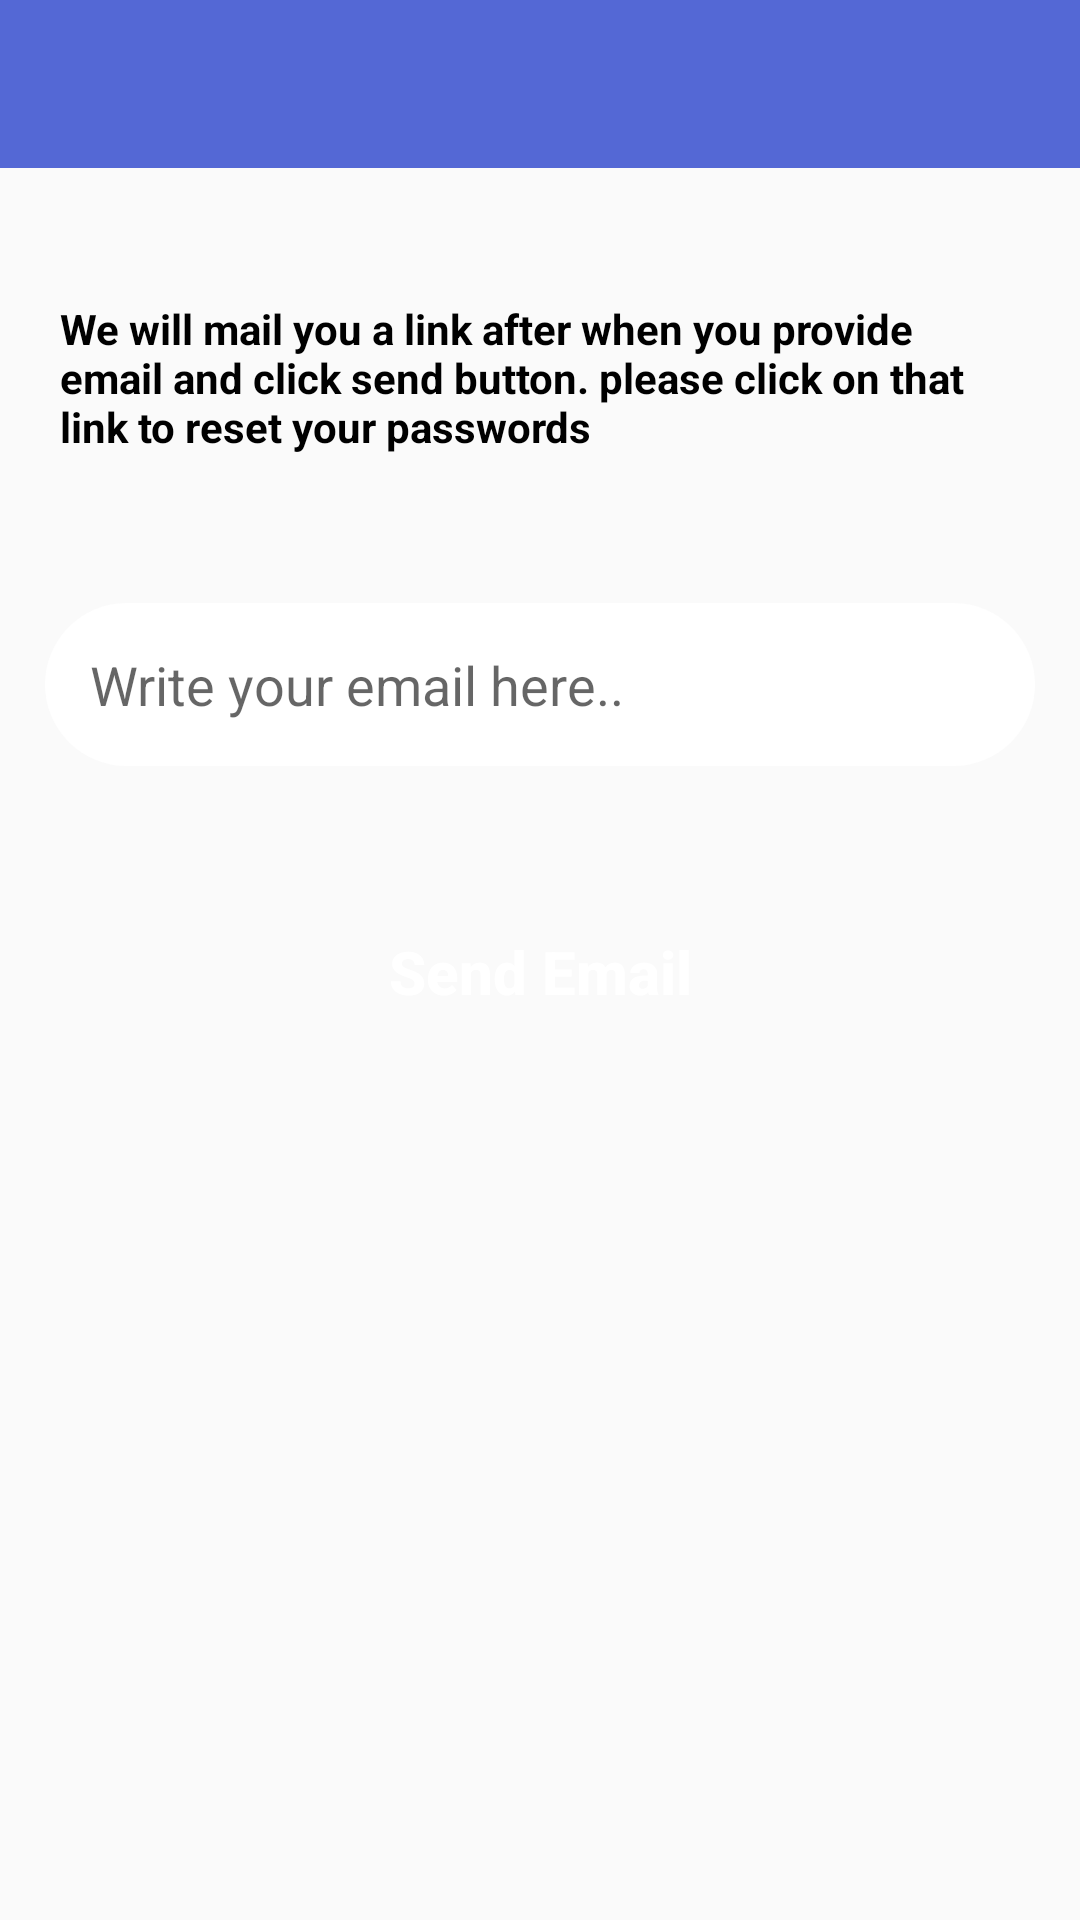

Layout XML and referenced resources for this Android screen:
<!-- AndroidManifest.xml: application theme AppTheme -->
<!-- res/layout/activity_reset_password.xml -->
<?xml version="1.0" encoding="utf-8"?>
<RelativeLayout xmlns:android="http://schemas.android.com/apk/res/android"
    xmlns:app="http://schemas.android.com/apk/res-auto"
    xmlns:tools="http://schemas.android.com/tools"
    android:layout_width="match_parent"
    android:layout_height="match_parent"

    tools:context=".ResetPasswordActivity">

    <include
        android:id="@+id/forget_password_toolbar"
        layout="@layout/app_bar_layout"></include>

    <TextView
        android:id="@+id/textView3"
        android:layout_width="match_parent"
        android:layout_height="wrap_content"
        android:layout_alignParentStart="true"
        android:layout_alignParentTop="true"
        android:layout_marginTop="100dp"
        android:layout_marginLeft="20dp"
        android:layout_marginRight="20dp"
        android:text="We will mail you a link after when you provide email and click send button. please click on that link to reset your passwords"
        android:textAlignment="textStart"
        android:textColor="@android:color/background_dark"
        android:textStyle="bold" />

    <EditText
        android:id="@+id/reset_password_email"
        android:layout_width="match_parent"
        android:layout_height="wrap_content"
        android:layout_alignParentTop="true"
        android:layout_centerHorizontal="true"
        android:layout_marginLeft="15dp"
        android:layout_marginTop="201dp"
        android:layout_marginRight="15dp"
        android:background="@drawable/inputs"
        android:ems="10"
        android:hint="Write your email here.."
        android:inputType="textEmailAddress"
        android:padding="15dp" />

    <Button
        android:id="@+id/reset_password_email_button"
        android:layout_width="match_parent"
        android:layout_height="wrap_content"
  android:layout_marginTop="300dp"
        android:layout_marginLeft="60dp"
        android:layout_marginRight="60dp"
        android:background="@drawable/bt_uisquare"
        android:text="Send Email"
        android:textAllCaps="false"
        android:textColor="@android:color/background_light"
        android:textSize="20sp"
        android:textStyle="bold" />

</RelativeLayout>
<!-- res/layout/app_bar_layout.xml (included above) -->
<?xml version="1.0" encoding="utf-8"?>
<androidx.appcompat.widget.Toolbar xmlns:android="http://schemas.android.com/apk/res/android"
    android:layout_width="match_parent"
    android:layout_height="wrap_content"
    android:background="@color/colorBl"
    android:theme="@style/Base.ThemeOverlay.AppCompat.Dark.ActionBar"
    android:id="@+id/main_app_bar">


</androidx.appcompat.widget.Toolbar>
<!-- resources referenced by this layout -->
<resources>
  <color name="colorBl">#5468d5</color>
  <!-- drawable inputs (drawable) -->
  <?xml version="1.0" encoding="utf-8"?>
  <shape xmlns:android="http://schemas.android.com/apk/res/android">
   <solid android:color="#ffffff"/>
      <corners android:radius="30dp"></corners>
  
  </shape>
  <style name="AppTheme" parent="Theme.AppCompat.Light.NoActionBar">
          
          <item name="colorPrimary">@color/colorPrimary</item>
  
          <item name="colorAccent">@color/colorAccent</item>
      </style>
  <color name="colorPrimary">#ed4c54</color>
  <color name="colorAccent">#E9EBEE</color>
</resources>
